Labelled photos from "dataset_removed", an image-classification folder in nguyenvanbaoub2005/CLASSIFICATION_ML. The possible labels are: cardboard, glass, metal, paper.

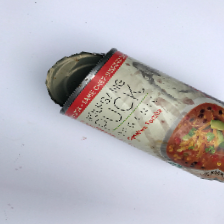
Label: metal

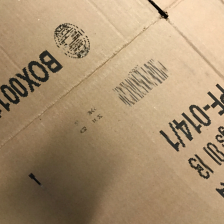
Label: cardboard

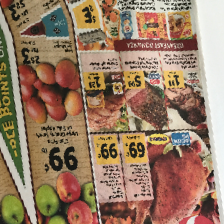
Label: paper

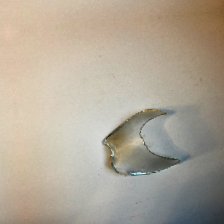
Label: glass

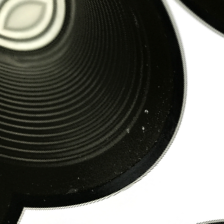
Label: metal

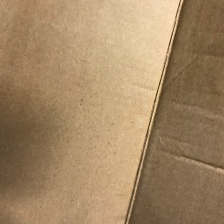
Label: cardboard
